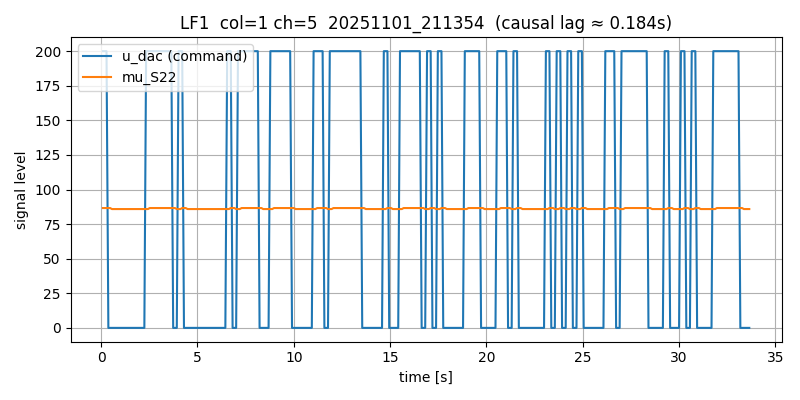

The table this chart was drawn from, first rows:
# timestamp: 20251101_211354
# cam_device: /dev/video0
# res: 2560x720
# exposure_ms: 5.0
# gain: 10.0
# stimulus: rand_telegraph
# low: 0
# high: 200
# hold_frames: 3
# test_light: LF1
# light_col: 1
# light_channel: 5
# duration_s: 12.0
# dark_thresh: 100
# notes: door closed, lab lights on, ~1m distance
frame_idx, t_s, dt_s, u_dac, stim_bit, mu_S11, mu_S12, mu_S21, mu_S22, mu_S31, mu_S32, y_S11, y_S12, y_S21, y_S22, y_S31, y_S32, frame_drop
0, 0.0958, 0.0, 200, 1, 96.54, 105, 87.87, 86.62, 89.17, 91.63, 49.3, 40.77, 49.56, 49.9, 48.11, 47.93, 0
1, 0.1876, 0.09177, 200, 1, 96.55, 105, 87.87, 86.62, 89.17, 91.63, 49.3, 40.77, 49.55, 49.9, 48.12, 47.93, 0
2, 0.2796, 0.09206, 200, 1, 96.52, 105, 87.86, 86.62, 89.16, 91.63, 49.29, 40.77, 49.55, 49.9, 48.12, 47.93, 0
3, 0.3756, 0.09593, 0, -1, 96.51, 105, 87.86, 86.61, 89.16, 91.62, 49.3, 40.77, 49.56, 49.9, 48.12, 47.95, 0
4, 0.4676, 0.09204, 0, -1, 96.52, 105, 87.86, 86.62, 89.14, 91.6, 49.32, 40.77, 49.55, 49.9, 48.14, 47.93, 0
5, 0.5636, 0.09595, 0, -1, 87.54, 101, 85.33, 85.88, 85.3, 87.35, 50.0, 40.87, 50, 49.91, 50.0, 49.99, 0
6, 0.6556, 0.09206, 0, -1, 87.53, 101, 85.33, 85.88, 85.29, 87.35, 50.0, 40.87, 50, 49.91, 50.0, 49.99, 0
7, 0.7476, 0.092, 0, -1, 87.51, 101.1, 85.33, 85.88, 85.29, 87.35, 50.0, 40.86, 50, 49.91, 50.0, 49.99, 0
8, 0.8436, 0.09597, 0, -1, 87.51, 101.1, 85.32, 85.87, 85.28, 87.35, 50.0, 40.87, 50, 49.91, 50.0, 49.99, 0
9, 0.9356, 0.092, 0, -1, 87.52, 101.1, 85.33, 85.88, 85.3, 87.35, 50.0, 40.87, 50, 49.91, 50.0, 49.99, 0
10, 1.028, 0.09205, 0, -1, 87.54, 101.1, 85.33, 85.87, 85.29, 87.35, 50.0, 40.86, 50, 49.91, 50.0, 49.99, 0
11, 1.124, 0.09596, 0, -1, 87.51, 101.1, 85.33, 85.88, 85.3, 87.35, 50.0, 40.87, 50, 49.91, 50.0, 49.99, 0
12, 1.216, 0.09203, 0, -1, 87.51, 101.1, 85.33, 85.87, 85.29, 87.36, 50.0, 40.87, 50, 49.91, 50.0, 49.99, 0
13, 1.308, 0.09202, 0, -1, 87.51, 101.1, 85.33, 85.88, 85.29, 87.36, 50.0, 40.87, 50, 49.91, 50.0, 49.99, 0
14, 1.404, 0.09595, 0, -1, 87.53, 101.1, 85.33, 85.88, 85.29, 87.35, 50.0, 40.87, 50, 49.91, 50.0, 49.99, 0
15, 1.496, 0.09204, 0, -1, 87.53, 101.1, 85.33, 85.88, 85.3, 87.35, 50.0, 40.87, 50, 49.91, 50.0, 49.99, 0
16, 1.592, 0.09596, 0, -1, 87.51, 101.1, 85.33, 85.88, 85.29, 87.35, 50.0, 40.87, 50, 49.91, 50.0, 49.99, 0
17, 1.684, 0.09204, 0, -1, 87.51, 101.1, 85.33, 85.88, 85.29, 87.35, 50.0, 40.87, 50, 49.91, 50.0, 49.99, 0
18, 1.776, 0.09204, 0, -1, 87.52, 101.1, 85.33, 85.88, 85.29, 87.36, 50.0, 40.87, 50, 49.91, 50.0, 49.99, 0
19, 1.872, 0.09594, 0, -1, 87.54, 101.1, 85.34, 85.88, 85.29, 87.35, 50.0, 40.86, 50, 49.91, 50.0, 49.99, 0
20, 1.964, 0.09205, 0, -1, 87.52, 101.1, 85.33, 85.88, 85.29, 87.35, 50.0, 40.87, 50, 49.91, 50.0, 49.99, 0
21, 2.056, 0.09203, 0, -1, 87.51, 101.1, 85.33, 85.88, 85.28, 87.34, 50.0, 40.88, 50, 49.91, 50.0, 49.99, 0
22, 2.152, 0.09597, 0, -1, 87.52, 101.1, 85.33, 85.88, 85.29, 87.35, 50.0, 40.87, 50, 49.91, 50.0, 49.99, 0
23, 2.244, 0.09201, 0, -1, 87.53, 101.1, 85.33, 85.88, 85.3, 87.35, 50.0, 40.87, 50, 49.91, 50.0, 49.99, 0
24, 2.336, 0.09203, 200, 1, 87.53, 101.1, 85.33, 85.88, 85.3, 87.35, 50.0, 40.86, 50, 49.91, 50.0, 49.99, 0
25, 2.432, 0.096, 200, 1, 87.52, 101.1, 85.35, 85.89, 85.35, 87.39, 50.0, 40.87, 50, 49.91, 50.0, 49.99, 0
26, 2.524, 0.09205, 200, 1, 96.63, 105, 87.9, 86.63, 89.21, 91.66, 49.21, 40.77, 49.52, 49.9, 48.09, 47.9, 0
27, 2.62, 0.09593, 200, 1, 96.61, 105, 87.89, 86.62, 89.2, 91.65, 49.26, 40.77, 49.54, 49.9, 48.09, 47.91, 0
28, 2.712, 0.09205, 200, 1, 96.6, 105, 87.89, 86.62, 89.2, 91.64, 49.25, 40.78, 49.53, 49.9, 48.09, 47.91, 0
29, 2.804, 0.09201, 200, 1, 96.59, 105, 87.88, 86.62, 89.19, 91.64, 49.27, 40.78, 49.54, 49.9, 48.1, 47.9, 0
30, 2.9, 0.09595, 200, 1, 96.55, 105, 87.87, 86.62, 89.18, 91.64, 49.28, 40.78, 49.55, 49.9, 48.1, 47.93, 0
31, 2.992, 0.09198, 200, 1, 96.55, 105, 87.87, 86.62, 89.17, 91.63, 49.28, 40.77, 49.55, 49.9, 48.1, 47.92, 0
32, 3.084, 0.09206, 200, 1, 96.55, 105, 87.87, 86.62, 89.17, 91.63, 49.29, 40.78, 49.55, 49.9, 48.11, 47.93, 0
33, 3.18, 0.09599, 200, 1, 96.56, 105, 87.87, 86.62, 89.18, 91.64, 49.3, 40.77, 49.55, 49.9, 48.11, 47.92, 0
34, 3.272, 0.092, 200, 1, 96.54, 105, 87.87, 86.62, 89.17, 91.63, 49.3, 40.78, 49.56, 49.9, 48.11, 47.94, 0
35, 3.364, 0.09203, 200, 1, 96.51, 105, 87.87, 86.62, 89.17, 91.64, 49.3, 40.78, 49.55, 49.9, 48.11, 47.93, 0
36, 3.46, 0.09597, 200, 1, 96.52, 105, 87.87, 86.62, 89.16, 91.62, 49.29, 40.78, 49.55, 49.9, 48.11, 47.94, 0
37, 3.552, 0.09203, 200, 1, 96.53, 105, 87.87, 86.62, 89.17, 91.63, 49.31, 40.78, 49.56, 49.9, 48.12, 47.93, 0
38, 3.644, 0.09205, 200, 1, 96.54, 105, 87.87, 86.62, 89.17, 91.63, 49.29, 40.79, 49.55, 49.9, 48.11, 47.95, 0
39, 3.74, 0.09598, 0, -1, 96.51, 105, 87.86, 86.62, 89.16, 91.62, 49.33, 40.77, 49.57, 49.9, 48.11, 47.94, 0
40, 3.832, 0.09199, 0, -1, 96.49, 105, 87.86, 86.62, 89.14, 91.6, 49.31, 40.78, 49.56, 49.9, 48.13, 47.96, 0
41, 3.928, 0.09596, 0, -1, 87.52, 101, 85.33, 85.88, 85.29, 87.35, 50.0, 40.88, 50, 49.91, 50.0, 49.99, 0
42, 4.02, 0.09204, 200, 1, 87.53, 101, 85.33, 85.87, 85.29, 87.36, 50.0, 40.87, 50, 49.91, 50.0, 49.99, 0
43, 4.112, 0.09202, 200, 1, 87.53, 101, 85.35, 85.88, 85.34, 87.4, 50.0, 40.87, 50, 49.91, 50.0, 49.99, 0
44, 4.208, 0.09597, 200, 1, 96.55, 105, 87.88, 86.62, 89.17, 91.64, 49.27, 40.77, 49.55, 49.9, 48.11, 47.9, 0
... 319 more rows
